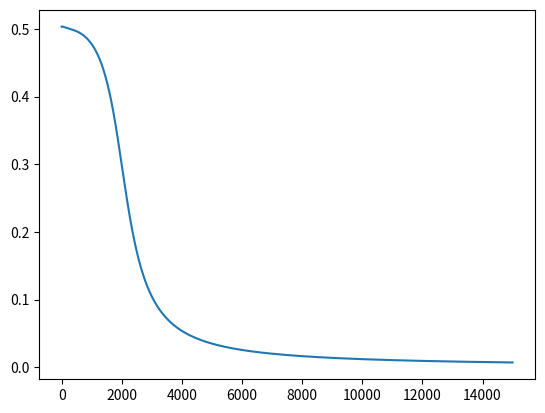

Python code for this plot:
# Implementaion of XOR using MLP & EBP

import numpy as np
import matplotlib.pyplot as plt

X = np.array([[1, 0, 0], [1, 0, 1], [1, 1, 0], [1, 1, 1]])  # First column represents bias

y = np.array([[0], [1], [1], [0]])

w1 = np.random.randn(3, 5)  # initial weights
w2 = np.random.randn(6, 1)

lr = 0.09  # learning rate


def sigmoid(x):
    return 1 / (1 + np.exp(-x))


def sigmoid_deriv(x):
    return sigmoid(x) * (1 - sigmoid(x))


def forward(x, w1, w2, predict=False):  # forward propagation function
    a1 = np.matmul(x, w1)
    z1 = sigmoid(a1)

    # create and add bias
    bias = np.ones((len(z1), 1))
    z1 = np.concatenate((bias, z1), axis=1)

    a2 = np.matmul(z1, w2)
    z2 = sigmoid(a2)

    if predict:
        return z2
    return a1, z1, a2, z2


def BackProp(a2, z0, z1, z2, y):  # BackPropagation Function

    delta2 = z2 - y
    Delta2 = np.matmul(z1.T, delta2)
    delta1 = (delta2.dot(w2[1:, :].T)) * sigmoid_deriv(a1)
    Delta1 = np.matmul(z0.T, delta1)
    return Delta1, Delta2, delta2


cost = []

epochs = 15000  # init epochs

m = len(X)

# start training
for i in range(epochs):
    a1, z1, a2, z2 = forward(X, w1, w2)  # forward

    Delta1, Delta2, delta2 = BackProp(a2, X, z1, z2, y)  # error backpropagation

    w1 -= lr * (1 / m) * Delta1
    w2 -= lr * (1 / m) * Delta2

    # cost list for plotting
    c = np.mean(np.abs(delta2))

    cost.append(c)

    if i % 1000 == 0:
        print(f"Iteration:{i}.Error:{c}")

# training complete

print("Training Complete>>>")

# For making Predictions

z3 = forward(X, w1, w2, True)

print("Percentages:")
print(z3)
print("\nPredictions:")
print(np.round(z3))

# plot costs

plt.plot(cost)
plt.show()
